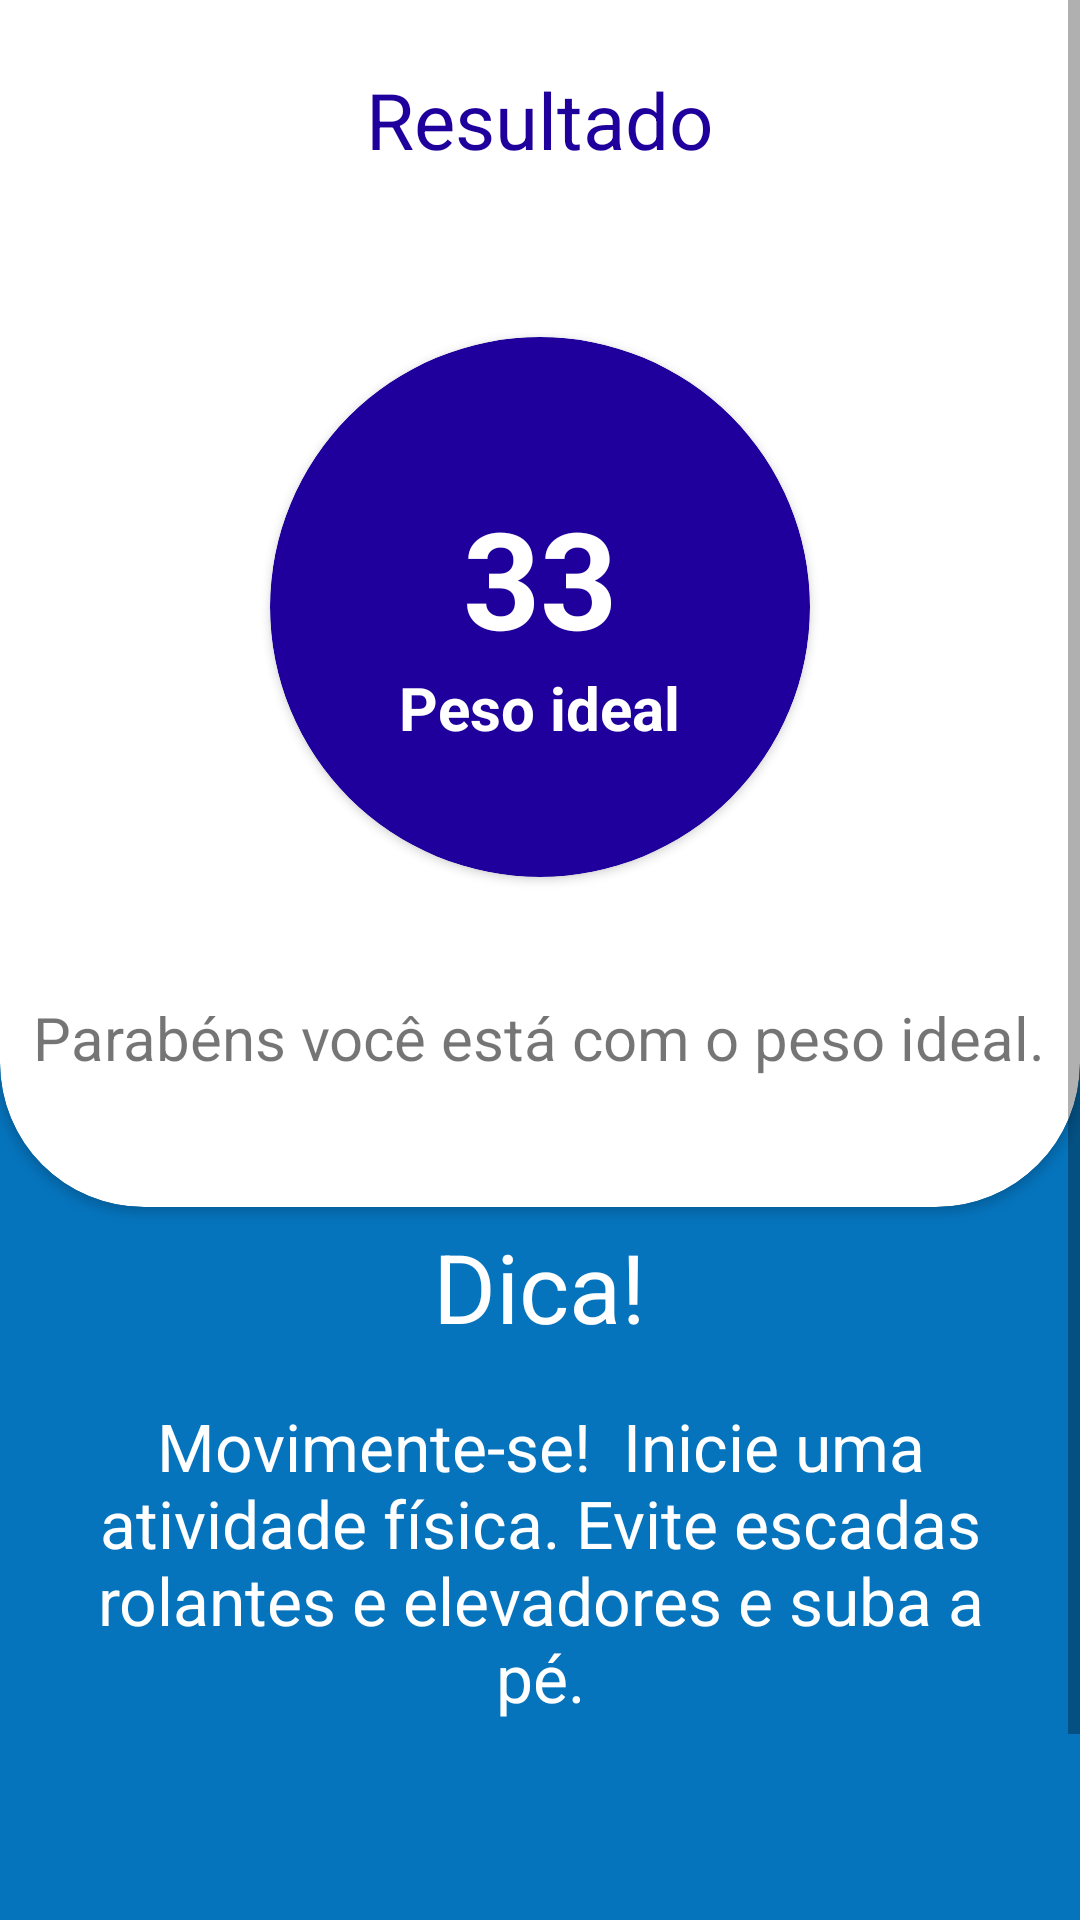

Android layout source for this screen:
<!-- AndroidManifest.xml: application theme AppTheme -->
<!-- res/layout/activity_resultado_ncd.xml -->
<?xml version="1.0" encoding="utf-8"?>
<ScrollView
    android:layout_height="match_parent"
    android:layout_width="match_parent"
    xmlns:app="http://schemas.android.com/apk/res-auto"
    xmlns:tools="http://schemas.android.com/tools"
    xmlns:android="http://schemas.android.com/apk/res/android"
    android:fillViewport="true">
    <LinearLayout

        android:layout_width="match_parent"
        android:layout_height="match_parent"
        android:layout_gravity="center_horizontal"
        android:orientation="vertical"
        tools:context=".ResultadoDoOmcActivity"
        android:background="@color/azull"
        >

        <androidx.cardview.widget.CardView
            android:layout_width="match_parent"
            android:layout_height="450dp"
            android:layout_marginTop="-48dp"
            app:cardBackgroundColor="@android:color/white"
            app:cardCornerRadius="48dp">

            <LinearLayout
                android:layout_width="match_parent"
                android:layout_height="match_parent"
                android:orientation="vertical">


                <TextView
                    android:layout_width="wrap_content"
                    android:layout_height="wrap_content"
                    android:layout_gravity="center"
                    android:layout_marginTop="70dp"
                    android:layout_marginBottom="48dp"
                    android:text="Resultado"
                    android:textColor="@color/azul"
                    android:textSize="26sp" />

                <androidx.cardview.widget.CardView
                    android:layout_width="180dp"
                    android:layout_height="180dp"
                    android:layout_gravity="center"
                    android:layout_marginTop="7dp"
                    app:cardBackgroundColor="@color/azul"
                    app:cardCornerRadius="90dp">

                    <LinearLayout
                        android:layout_width="match_parent"
                        android:layout_height="match_parent"
                        android:orientation="vertical">

                        <TextView
                            android:id="@+id/text_view_imc"
                            android:layout_width="wrap_content"
                            android:layout_height="wrap_content"
                            android:layout_gravity="center_horizontal"
                            android:layout_marginTop="50dp"
                            android:text="33"
                            android:textColor="@android:color/white"
                            android:textSize="45dp"
                            android:textStyle="bold"/>

                        <TextView
                            android:id="@+id/text_view_status"
                            android:layout_width="wrap_content"
                            android:layout_height="wrap_content"
                            android:layout_gravity="center_horizontal"
                            android:text="Peso ideal"
                            android:textColor="@android:color/white"
                            android:textSize="20dp"
                            android:textStyle="bold"/>

                    </LinearLayout>
                </androidx.cardview.widget.CardView>

                <TextView
                    android:id="@+id/text_view_frase_status"
                    android:layout_width="wrap_content"
                    android:layout_height="wrap_content"
                    android:layout_gravity="center_horizontal"
                    android:layout_marginTop="40dp"
                    android:text="Parabéns você está com o peso ideal."
                    android:textSize="20sp"
                    android:gravity="center"/>
            </LinearLayout>

        </androidx.cardview.widget.CardView>
        <LinearLayout
            android:layout_width="match_parent"
            android:layout_height="50dp"
            android:layout_gravity="center"
            android:gravity="center">

            <TextView
                android:layout_width="wrap_content"
                android:layout_height="40dp"
                android:text="Dica!"
                android:layout_margin="30dp"
                android:textColor="@android:color/white"
                android:layout_gravity="center"
                android:gravity="center"
                android:textAppearance="@style/TextAppearance.AppCompat.SearchResult.Subtitle"
                android:textSize="32dp"
                android:drawableStart="@drawable/ic_info"
                android:drawablePadding="15dp"
                />
        </LinearLayout>

        <TextView
            android:id="@+id/text_view_dica"
            android:layout_width="match_parent"
            android:layout_height="match_parent"
            android:text="Movimente-se!
 Inicie uma atividade física.
Evite escadas rolantes e elevadores e suba a pé."
            android:gravity="center"
            android:textAppearance="@style/TextAppearance.AppCompat.Large"
            android:textColor="@android:color/white"
            android:padding="15dp"
            android:layout_marginBottom="120dp"/>
    </LinearLayout>
</ScrollView>
<!-- resources referenced by this layout -->
<resources>
  <color name="azul">#1f009c</color>
  <color name="azull">#0674bd</color>
  <style name="AppTheme" parent="Theme.AppCompat.Light.DarkActionBar">
          
          <item name="colorPrimary">@color/colorPrimary</item>
          <item name="colorPrimaryDark">@color/colorPrimaryDark</item>
          <item name="colorAccent">@color/colorAccent</item>
      </style>
  <color name="colorPrimary">#4fc3f7</color>
  <color name="colorPrimaryDark">#0093c4</color>
  <color name="colorAccent">#8bf6ff</color>
</resources>
